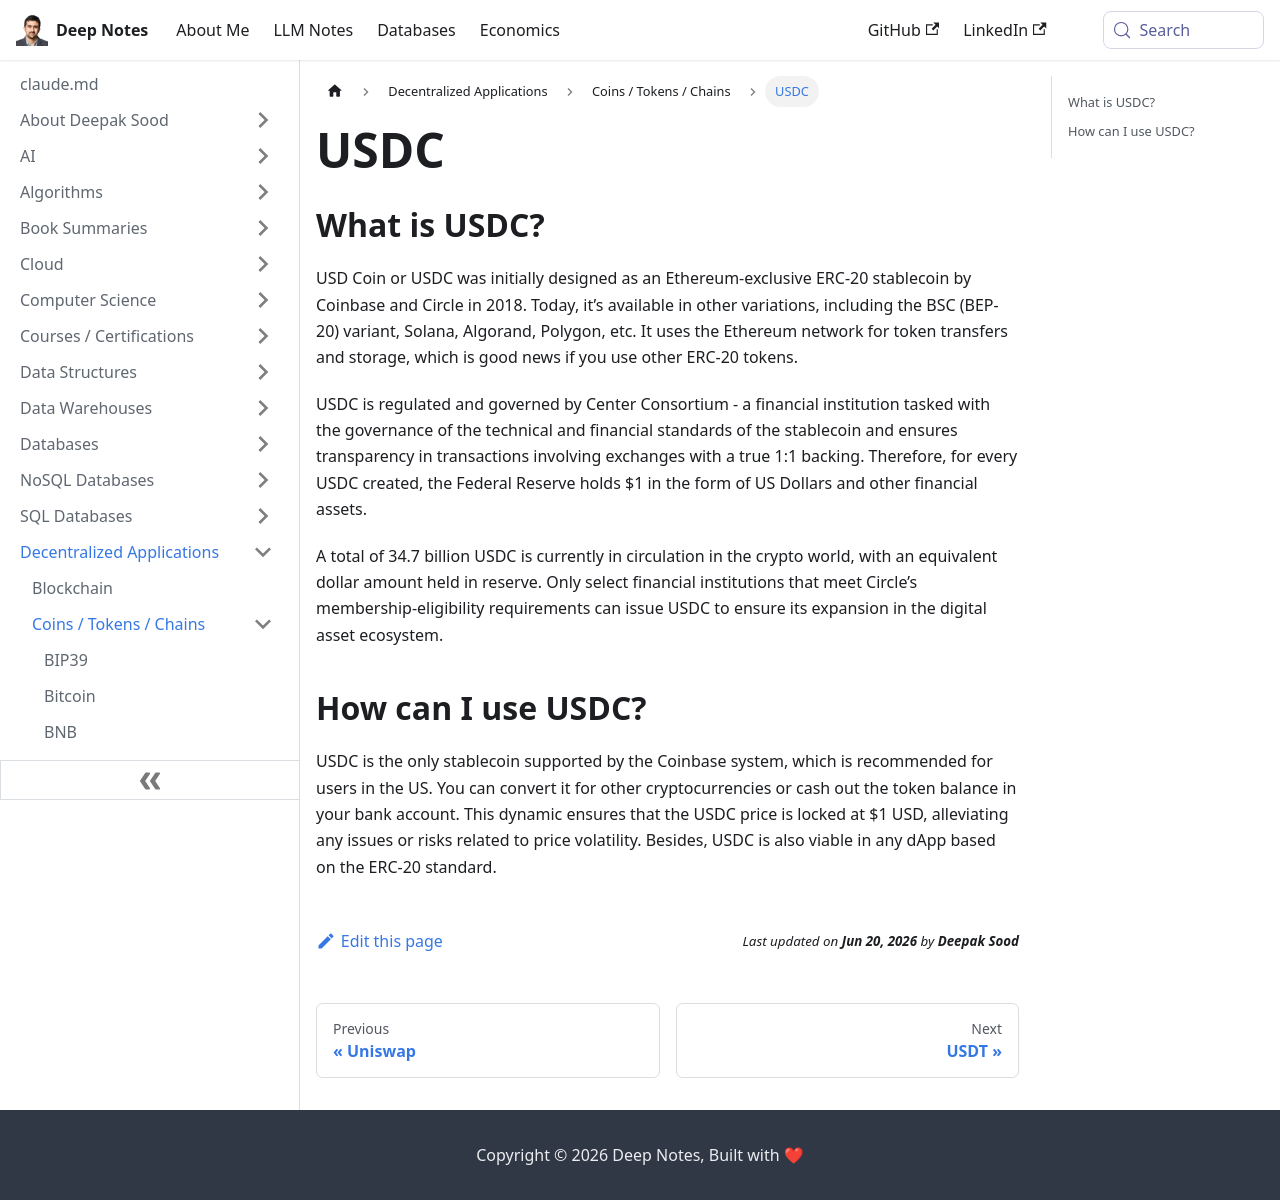

repository: deepaksood619/deepaksood619.github.io · page: decentralized-applications/coins-tokens-chains/usdc/index.html · generator: docusaurus

---
slug: /decentralized-applications/coins-tokens-chains/usdc
title: USDC
description: "Discover USDC, a regulated ERC-20 stablecoin backed 1:1 by USD, ensuring transparency and availability across multiple blockchain networks."
created: 2023-03-05
updated: 2024-03-18
---
## What is USDC?

USD Coin or USDC was initially designed as an Ethereum-exclusive ERC-20 stablecoin by Coinbase and Circle in 2018. Today, it’s available in other variations, including the BSC (BEP-20) variant, Solana, Algorand, Polygon, etc. It uses the Ethereum network for token transfers and storage, which is good news if you use other ERC-20 tokens.

USDC is regulated and governed by Center Consortium - a financial institution tasked with the governance of the technical and financial standards of the stablecoin and ensures transparency in transactions involving exchanges with a true 1:1 backing. Therefore, for every USDC created, the Federal Reserve holds $1 in the form of US Dollars and other financial assets.

A total of 34.7 billion USDC is currently in circulation in the crypto world, with an equivalent dollar amount held in reserve. Only select financial institutions that meet Circle’s membership-eligibility requirements can issue USDC to ensure its expansion in the digital asset ecosystem.

## How can I use USDC?

USDC is the only stablecoin supported by the Coinbase system, which is recommended for users in the US. You can convert it for other cryptocurrencies or cash out the token balance in your bank account. This dynamic ensures that the USDC price is locked at $1 USD, alleviating any issues or risks related to price volatility. Besides, USDC is also viable in any dApp based on the ERC-20 standard.
